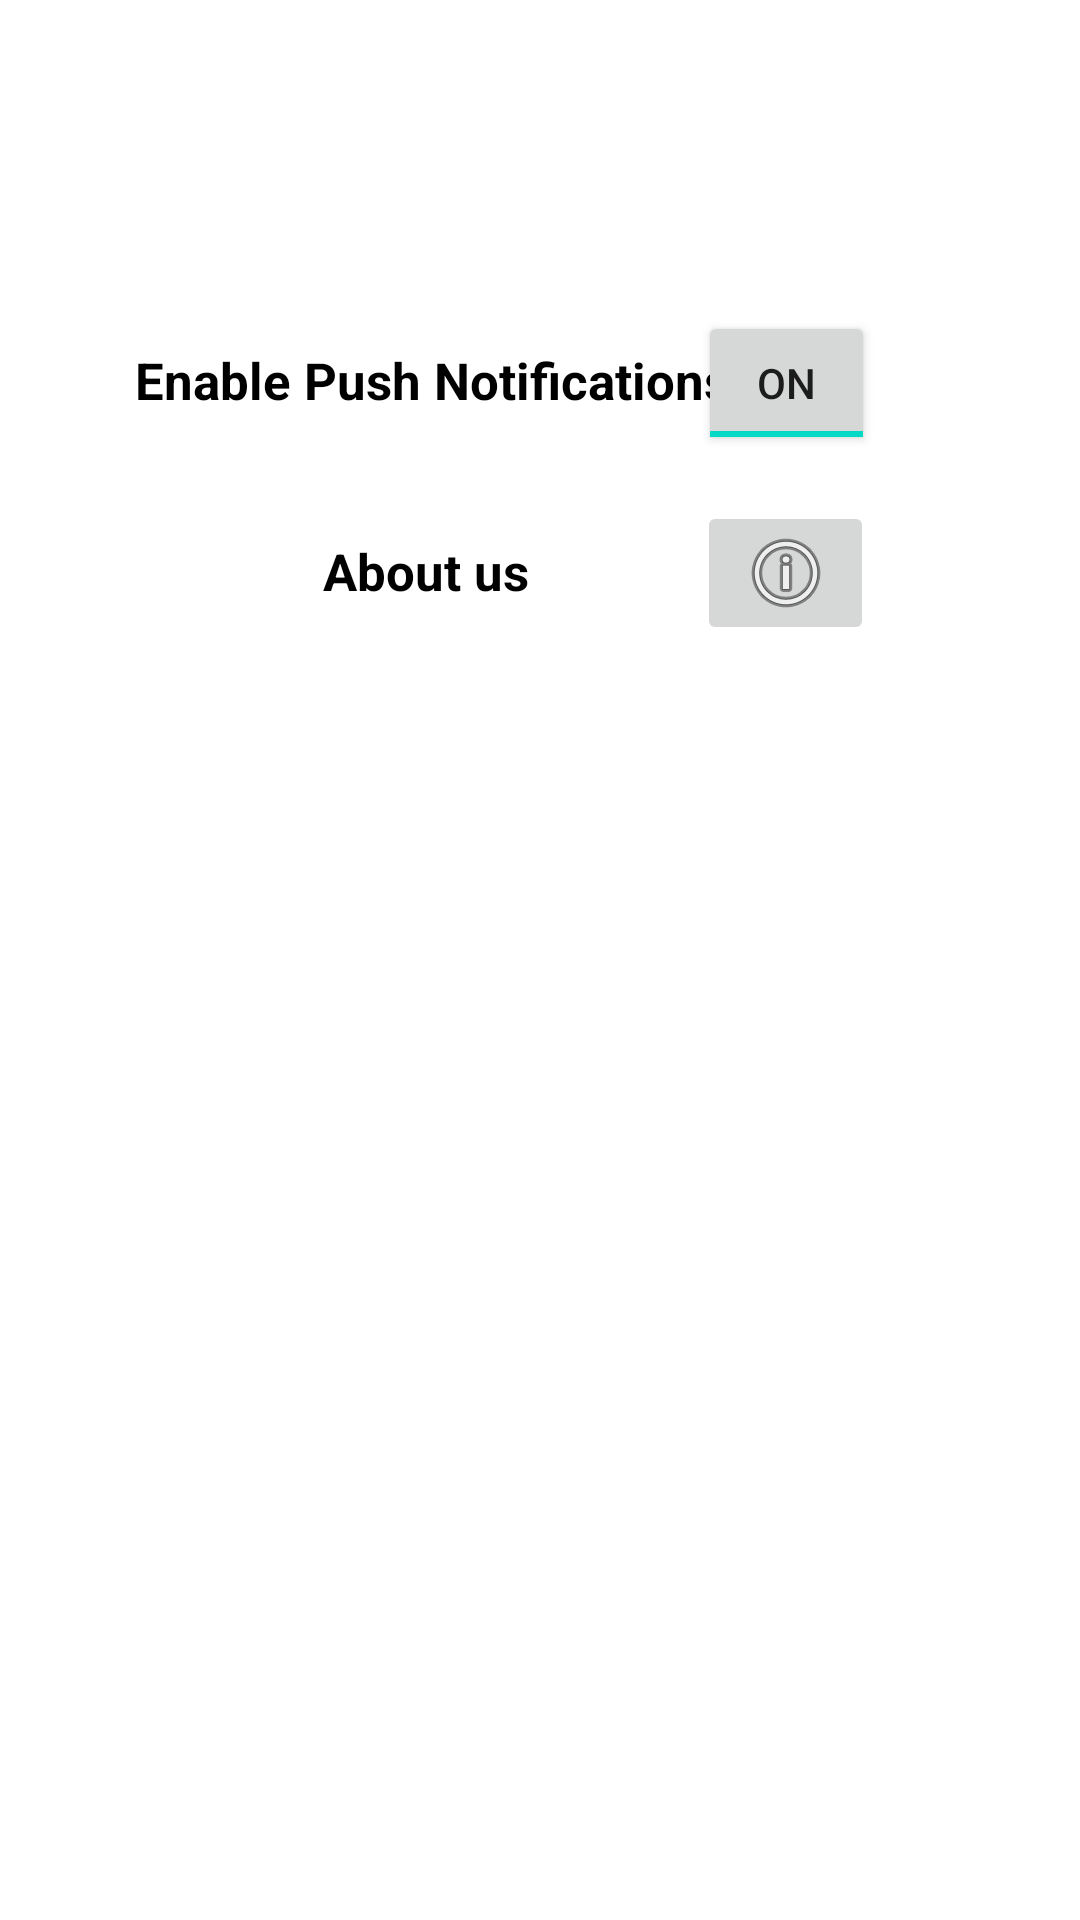

Write the Android layout XML for this screen, with the resource values it uses.
<!-- AndroidManifest.xml: application theme Theme.ProductivityApp -->
<!-- res/layout/activity_settings_screen.xml -->
<?xml version="1.0" encoding="utf-8"?>
<androidx.constraintlayout.widget.ConstraintLayout xmlns:android="http://schemas.android.com/apk/res/android"
    xmlns:app="http://schemas.android.com/apk/res-auto"
    xmlns:tools="http://schemas.android.com/tools"
    android:id="@+id/constraintLayout"
    android:layout_width="match_parent"
    android:layout_height="match_parent"
    tools:context=".SettingsScreen">

    <ToggleButton
        android:id="@+id/toggleButton"
        android:layout_width="59dp"
        android:layout_height="48dp"
        android:checked="true"
        android:text="ToggleButton"
        app:layout_constraintBottom_toBottomOf="parent"
        app:layout_constraintEnd_toEndOf="parent"
        app:layout_constraintHorizontal_bias="0.773"
        app:layout_constraintStart_toStartOf="parent"
        app:layout_constraintTop_toTopOf="parent"
        app:layout_constraintVertical_bias="0.175" />

    <TextView
        android:id="@+id/notifcationsEnabled"
        android:layout_width="wrap_content"
        android:layout_height="wrap_content"
        android:text="Enable Push Notifications"
        android:textColor="@color/black"
        android:textSize="17dp"
        android:textStyle="bold"
        app:layout_constraintBottom_toBottomOf="parent"
        app:layout_constraintEnd_toEndOf="parent"
        app:layout_constraintHorizontal_bias="0.279"
        app:layout_constraintStart_toStartOf="parent"
        app:layout_constraintTop_toTopOf="parent"
        app:layout_constraintVertical_bias="0.187" />

    <ImageButton
        android:id="@+id/Infobutton"
        android:layout_width="59dp"
        android:layout_height="48dp"
        app:layout_constraintBottom_toBottomOf="parent"
        app:layout_constraintEnd_toEndOf="parent"
        app:layout_constraintHorizontal_bias="0.772"
        app:layout_constraintStart_toStartOf="parent"
        app:layout_constraintTop_toTopOf="parent"
        app:layout_constraintVertical_bias="0.282"
        app:srcCompat="@android:drawable/ic_menu_info_details" />

    <TextView
        android:id="@+id/AboutUs"
        android:layout_width="wrap_content"
        android:layout_height="wrap_content"
        android:text="About us"
        android:textSize="17dp"
        android:textStyle="bold"
        android:textColor="@color/black"
        app:layout_constraintBottom_toBottomOf="parent"
        app:layout_constraintEnd_toEndOf="parent"
        app:layout_constraintHorizontal_bias="0.37"
        app:layout_constraintStart_toStartOf="parent"
        app:layout_constraintTop_toTopOf="parent"
        app:layout_constraintVertical_bias="0.29" />

</androidx.constraintlayout.widget.ConstraintLayout>
<!-- resources referenced by this layout -->
<resources>
  <style name="Theme.ProductivityApp" parent="Theme.MaterialComponents.DayNight.DarkActionBar">
          
          <item name="colorPrimary">@color/purple_500</item>
          <item name="colorPrimaryVariant">@color/purple_700</item>
          <item name="colorOnPrimary">@color/white</item>
          
          <item name="colorSecondary">@color/teal_200</item>
          <item name="colorSecondaryVariant">@color/teal_700</item>
          <item name="colorOnSecondary">@color/black</item>
          
          <item name="android:statusBarColor" tools:targetApi="l">?attr/colorPrimaryVariant</item>
          
      </style>
  <!-- not gathered from this repository: default colours our renderer supplied (Android Studio template values) -->
  <color name="purple_500">#FF6200EE</color>
  <color name="purple_700">#FF3700B3</color>
  <color name="teal_200">#FF03DAC5</color>
  <color name="teal_700">#FF018786</color>
  <color name="black">#FF000000</color>
  <color name="white">#FFFFFFFF</color>
</resources>
